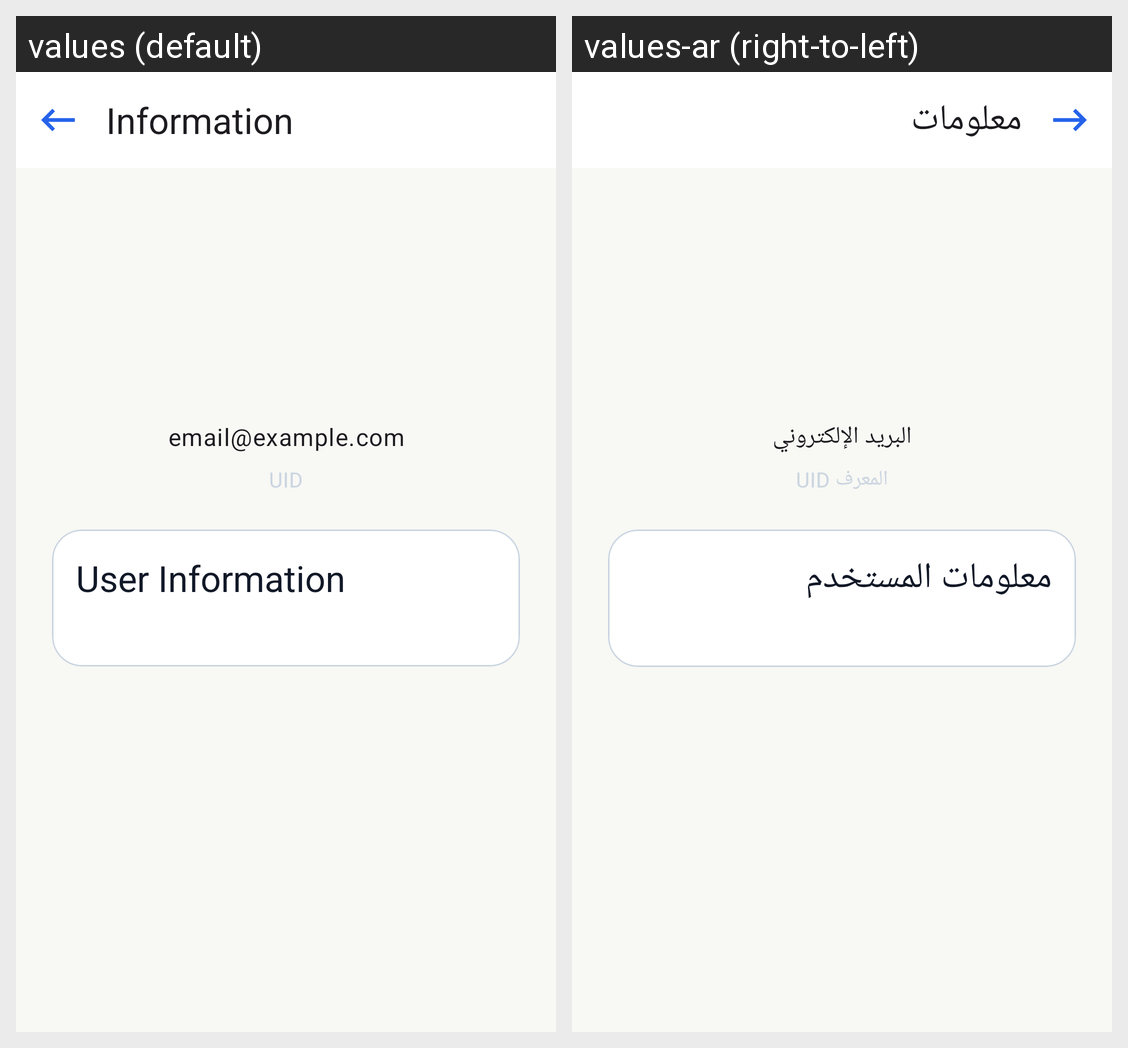

Locale-by-locale string values for the Android screen shown in this grid:
Android screen res/layout/fragment_info_menu.xml rendered under 2 locales, left to right: values (default), values-ar (right-to-left). Device: Nexus 5 (rendered at 1080×1920; each locale shown at half size, 540×960, under a caption strip naming it); theme Theme.ChatApp.
Strings drawn on this screen, with the default value and each locale's value (text and hints the layout hard-codes, and strings that could not be matched under every locale, appear in the picture but are not listed):

information
  values: Information
  values-ar: معلومات

account_email
  values: email@example.com
  values-ar: البريد الإلكتروني

account_uid
  values: UID
  values-ar: المعرف UID

account_user_info
  values: User Information
  values-ar: معلومات المستخدم
